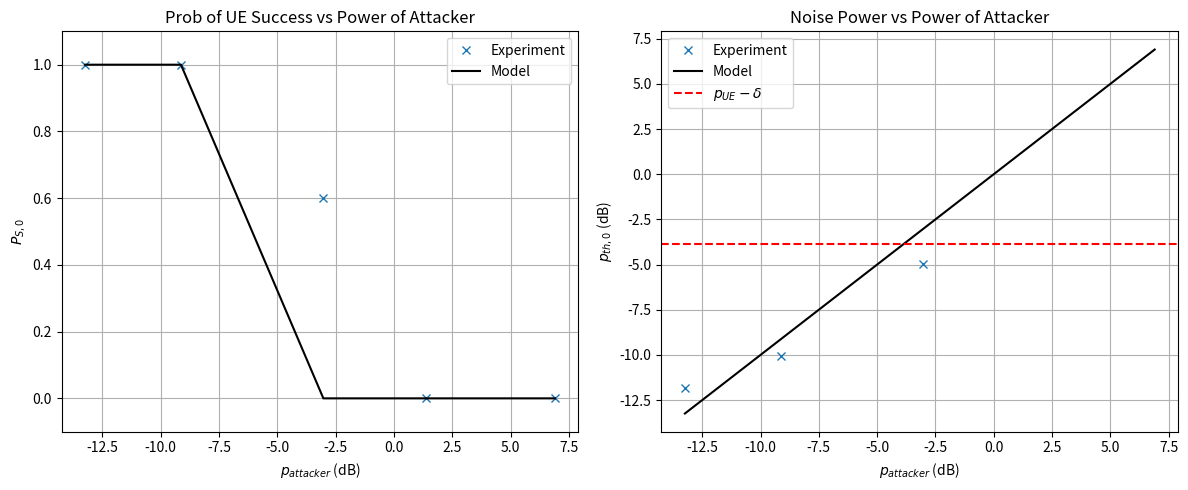

Generate this figure with matplotlib:
import matplotlib.pyplot as plt
import numpy as np

# Experimental data
power_attacker = np.array([-13.24249914, -9.134185682, -3.027857035, 1.382638703, 6.900479473])
prob_success_exp = np.array([1, 1, 0.6, 0, 0])
noise_exp = np.array([-11.80478547, -10.06853648, -4.962127285, np.nan, np.nan])
ue_power = np.array([-7.228554178, -7.228554178, -7.228554178, -7.228554178, -7.228554178])
threshold = -3.39134522

# Calculate UE power - threshold for a constant level
ue_minus_threshold = np.mean(ue_power - threshold)

# --- Right Plot (Noise Model) ---
noise_model = power_attacker  # Model: noise = attacker power

# --- Left Plot (Prob Model) ---
# Calculate model probability
prob_model = []
for i in range(len(power_attacker)):
    if i < len(ue_power) and not np.isnan(ue_power[i]):
        total_noise = noise_model[i] + threshold
        prob = 1 if ue_power[i] > total_noise else 0
    else:
        prob = np.nan
    prob_model.append(prob)

# Convert to numpy array for plotting
prob_model = np.array(prob_model)

# --- Plotting ---
fig, axs = plt.subplots(1, 2, figsize=(12, 5))

# Left Plot: UE Success Probability
axs[0].plot(power_attacker, prob_success_exp, 'x', label='Experiment')
axs[0].plot(power_attacker, prob_model, 'k-', label='Model')
axs[0].set_title('Prob of UE Success vs Power of Attacker')
axs[0].set_xlabel('$p_{attacker}$ (dB)')
axs[0].set_ylabel('$P_{S,0}$')
axs[0].set_ylim(-0.1, 1.1)
axs[0].grid(True)
axs[0].legend()

# Right Plot: Noise Power
axs[1].plot(power_attacker, noise_exp, 'x', label='Experiment')
axs[1].plot(power_attacker, noise_model, 'k-', label='Model')
axs[1].set_title('Noise Power vs Power of Attacker')
axs[1].set_xlabel('$p_{attacker}$ (dB)')
axs[1].set_ylabel('$p_{th,0}$ (dB)')
# Add horizontal red dashed line for "UE Power - Threshold"
axs[1].axhline(y=ue_minus_threshold, color='r', linestyle='--', label='$p_{UE} - \delta$')
axs[1].grid(True)
axs[1].legend()

plt.tight_layout()
plt.show()
